Run: headless pygame with SDL's dummy video driver; simulated clock (each Clock.tick advances the game by its frame time, no real sleeping); random seed 0; keys injected as events and as key.get_pressed() state; no mouse input.
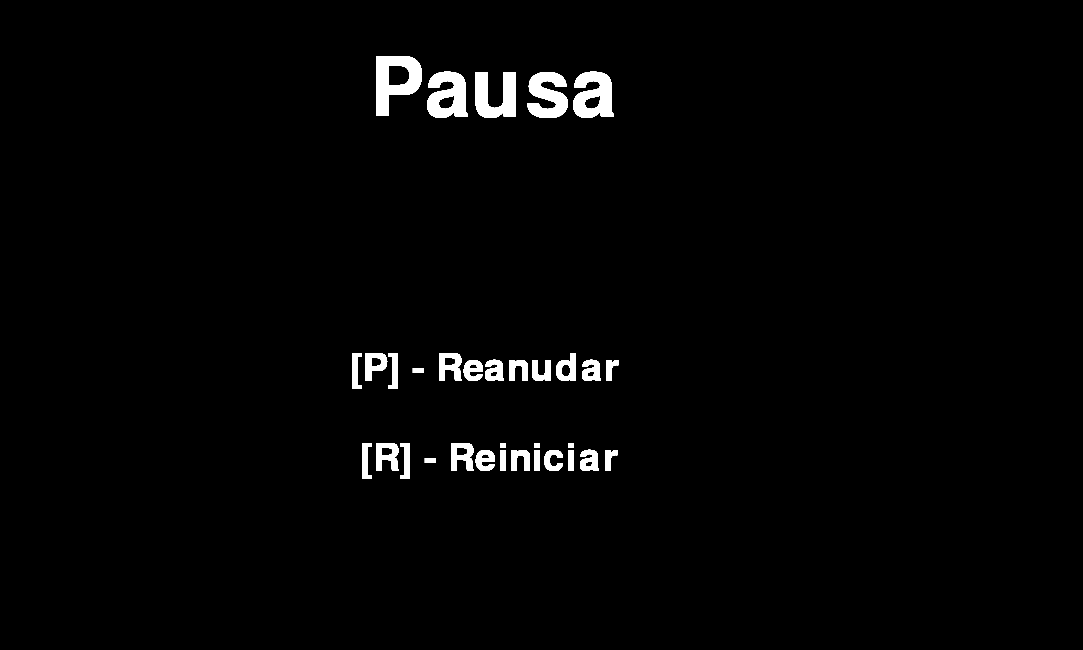
Frame 1 of 4 · flips 1–60 · no input
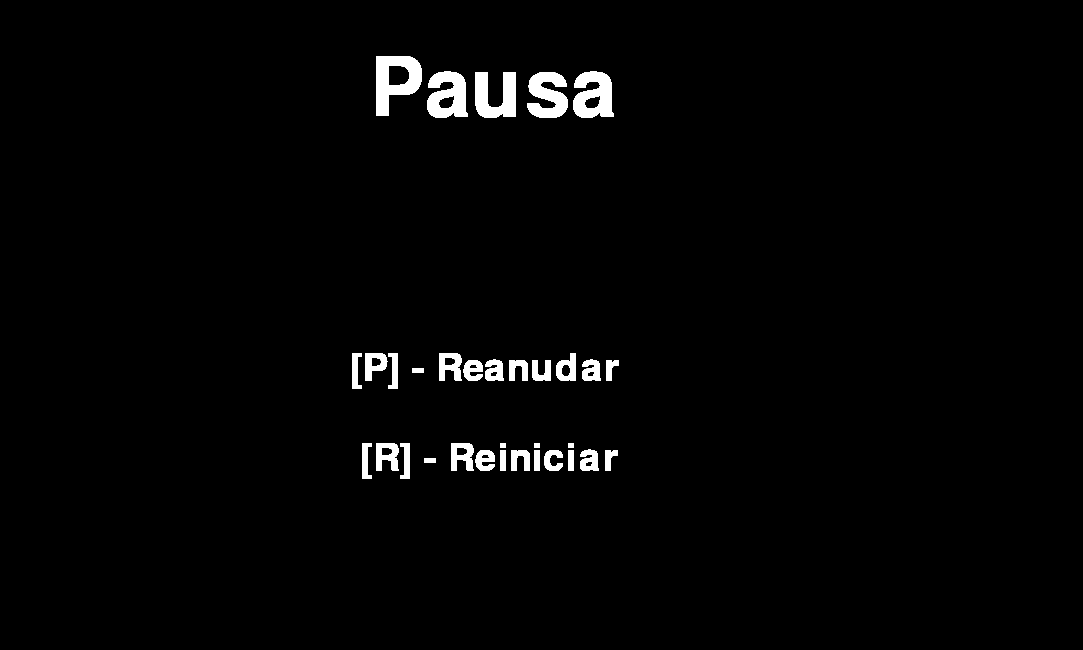
Frame 2 of 4 · flips 61–180 · tapped SPACE, RETURN · held RIGHT (→), D
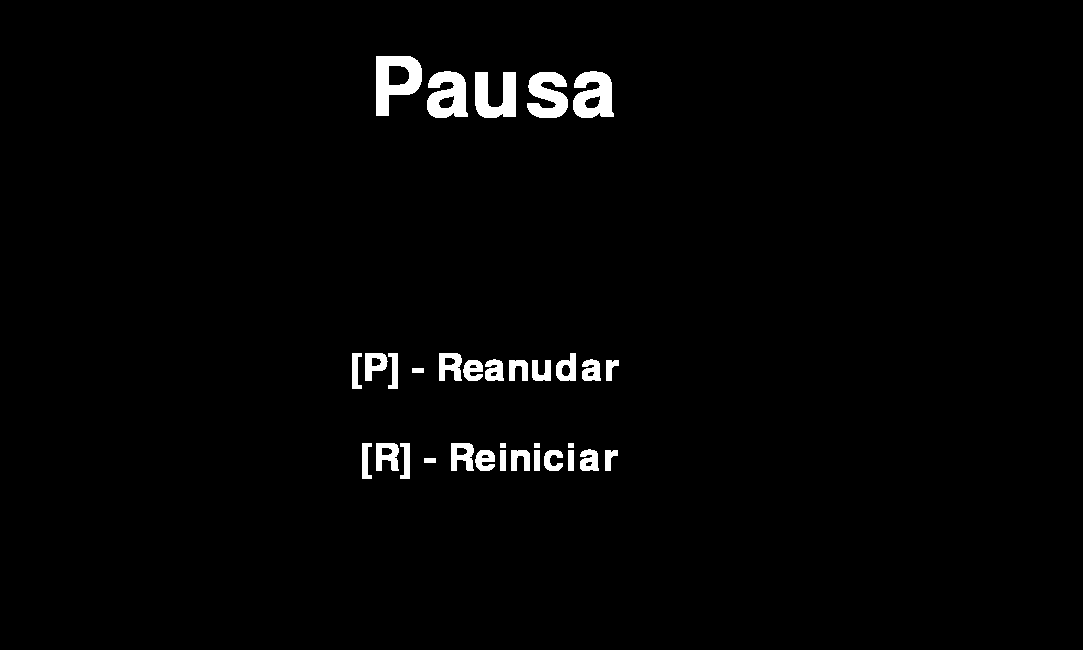
Frame 3 of 4 · flips 181–300 · held DOWN (↓), S
Frame 4 of 4 · flips 301–420 · held LEFT (←), A, UP (↑), W · screen unchanged from frame 3, image omitted

The pygame program that drew these frames:

#Menu Pausa

import pygame
import sys

##############################################################################
def main(pantalla, clock):
    fuente_grande = pygame.font.SysFont("Papyrus", 120)
    fuente = pygame.font.SysFont("Papyrus", 56)
    
    texto_pausa = fuente_grande.render("Pausa", True, "white")
    texto_reanudar = fuente.render("[P] - Reanudar", True, "white")
    texto_reiniciar = fuente.render("[R] - Reiniciar", True, "white")
    
    imagen_congelada = pygame.display.get_surface() # Consigue la ultima imagen actualizada
    
    # Genera pseudo-transparencia. 
    # la flag multiplica pixel por pixel px1*px2//256
    imagen_congelada.fill((30, 30, 30), special_flags=pygame.BLEND_RGB_MULT) 
    
    while True:
        for event in pygame.event.get():
            if event.type == pygame.QUIT:
                pygame.quit()
                sys.exit()
                
            elif event.type == pygame.KEYDOWN:
                tecla_presionada = pygame.key.name(event.key)
                
                if tecla_presionada == "p":
                    return False
                
                if tecla_presionada == "r":
                    return True
                
        # DIBUJO 
        pantalla.blit(imagen_congelada, (0, 0))
        pantalla.blit(texto_pausa, (370, 50))
        pantalla.blit(texto_reanudar, (350, 350))
        pantalla.blit(texto_reiniciar, (360, 440))
        
        # ACTUALIZACION DE PANTALLA
        pygame.display.flip()
        clock.tick(60)


##############################################################################

if __name__ == "__main__":
    pygame.init()
    
    pantalla = pygame.display.set_mode((650*5//3, 650))
    clock = pygame.time.Clock()
    
    try:
        main(pantalla, clock)
    
    finally:
        pygame.quit()
